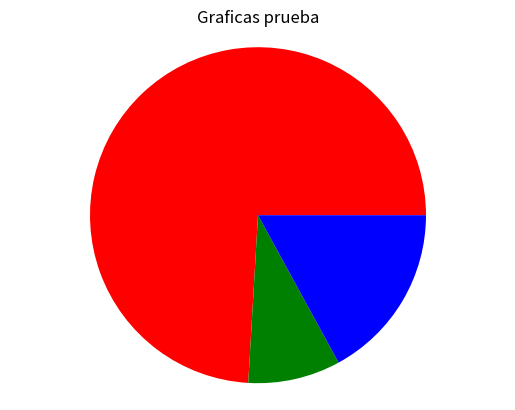

The script that saved this image:
from matplotlib import pyplot
import time
import os
Datos=('uno','dos','tres')
valores=(100,12,23)
colores=('red','green','blue')
separado=(0.1,0,0)
pyplot.rcParams['toolbar']='None' #Desactiva el cuadro inferior que se imprime con cualquier grafico
pyplot.ion()


pyplot.pie(valores, colors=colores) 
'''Con el comando anterior podemos asignar valores a la torta
para posteriormente poder imprimir 
unicamente la grafica de la manera más simple,
se reemplazará por lo siguiente'''
"""
_, _, texto = pyplot.pie(valores, #imprime tora con los valores distribuidos en el circulo
                        colors=colores,#Da color a la torta
                        labels=Datos,#Imprime datos de cada fracción
                        autopct='%1.1f%%', #indica cuantos decimales de la tora posee cada fraccion 
                        explode = separado, #Indica la separación entre los datos, sirve para resaltar un pedazo de torta
                        startangle=90) #Gira la grafica 90 grados, comenzando con "uno" en sentido contrario de reloj
for text in texto:
    text.set_color('white') #Da color a los textos internos de la torta 
"""
pyplot.axis('equal')
pyplot.title('Graficas prueba')
#pyplot.legend(labels=Datos) 
'''otra alternativa para imprimir la legenda, se caracteriza por estar en un cuadro aparte, 
ideal cuando la torta tiene varias divisiones'''

#pyplot.show() #Imprime la torta pero se omite para poder guardar el formato en .png
time.sleep(5)
pyplot.savefig('Prueba torta.png')
time.sleep(5)
#os.system("clear")
#os.system("^Z")